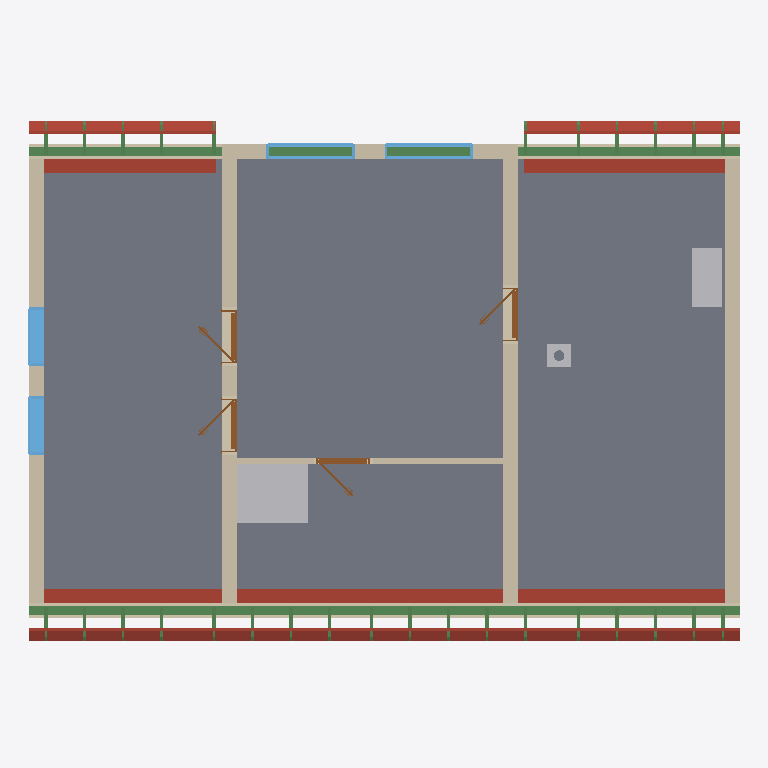
Plan cut of the same IFC building model at storey 'Roof - -3: 50 mm thermal insulation' (level 3.21 m, cut at 4.61 m), seen from above with north up, elements coloured by IFC class: 45 beams (green), 25 roofs (red-brown), 8 walls (beige), 4 windows (light blue), 4 doors (brown), 3 other elements (light grey), 1 slab (grey). Cut surfaces are drawn darker.
Extent 12.0 m × 8.9 m × 8.8 m (x, y, z). Storeys (12): Ground floor at 0.00 m; Upper floor at 3.21 m; Roof - -1: 100 mm thermal insulation at 3.21 m; Roof - -2: Vapour barrier at 3.21 m; Roof - -3: 50 mm thermal insulation at 3.21 m; Roof - -4: Gypsum plasterboard at 3.21 m; Roof - 0: Rafters at 3.21 m; Roof - +1: Sheathing at 3.21 m; Roof - +2: Underlay at 3.21 m; Roof - +3: Counter-battens at 3.21 m; Roof - +4: Tile battens at 3.21 m; Roof - +5: Tiles at 3.21 m. Elements (319): 195 IfcBeam, 63 IfcSlab, 20 IfcWall, 17 IfcFurniture, 10 IfcDoor, 8 IfcWindow, 3 IfcSanitaryTerminal, 2 IfcStair, 1 IfcChimney.

HEADER;
FILE_DESCRIPTION(('ViewDefinition[DesignTransferView]'),'2;1');
FILE_NAME('/dev/null','2026-08-15T06:42:36+02:00',(''),(''),'IfcOpenShell 0.8.5','IfcOpenShell 0.8.5','Nobody');
FILE_SCHEMA(('IFC4'));
ENDSEC;
DATA;
#1=IFCPROJECT('0FIPUTJbL75Plfuu0RC9NT',$,'My house',$,$,$,$,(#10,#15),#5);
#19=IFCSITE('2F8yjobm91tgpWiPoOqpzY',$,'Site',$,$,#27,$,$,$,$,$,$,$,$);
#20=IFCBUILDING('1ooQy2UJ143QVOopPSgX47',$,'My house',$,$,#32,$,$,$,$,$,$);
#33=IFCBUILDINGSTOREY('32g8OV3ZDBrecckkap4wch',$,'Ground floor',$,$,#39,$,$,$,0.0);
#40=IFCBUILDINGSTOREY('2937sRgyPDiucuOoIhZCj4',$,'Upper floor',$,$,#45,$,$,$,3.21);
#14495=IFCBUILDINGSTOREY('2KnG9UOBHBPevV2n4uS3ey',$,'Roof - -1: 100 mm thermal insulation','Visibility container for Thermal insulation 100 mm','ROOF_LAYER',#14500,$,$,$,3.21);
#14501=IFCBUILDINGSTOREY('1_szP2HrHEGQg3H_BmGn6L',$,'Roof - -2: Vapour barrier','Visibility container for Vapour barrier','ROOF_LAYER',#14506,$,$,$,3.21);
#14507=IFCBUILDINGSTOREY('2ZdFYiOrjBs8dNNzlgrN6_',$,'Roof - -3: 50 mm thermal insulation','Visibility container for Thermal insulation 50 mm','ROOF_LAYER',#14512,$,$,$,3.21);
#14513=IFCBUILDINGSTOREY('1MOfpFutb5BvG_iMbFXXWT',$,'Roof - -4: Gypsum plasterboard','Visibility container for Gypsum plasterboard','ROOF_LAYER',#14518,$,$,$,3.21);
#14519=IFCBUILDINGSTOREY('06igGcTwL8P9wjhC4YAGOo',$,'Roof - 0: Rafters','Visibility container for Rafters','ROOF_LAYER',#14524,$,$,$,3.21);
#14525=IFCBUILDINGSTOREY('2IVBxYe2rEheNW9LxIPRrw',$,'Roof - +1: Sheathing','Visibility container for Roof sheathing','ROOF_LAYER',#14530,$,$,$,3.21);
#14531=IFCBUILDINGSTOREY('1WLmcMaaf0WxN$wYEkmpGC',$,'Roof - +2: Underlay','Visibility container for Roofing underlay','ROOF_LAYER',#14536,$,$,$,3.21);
#14537=IFCBUILDINGSTOREY('2AOxUocfv9QfkzQKGeLZlv',$,'Roof - +3: Counter-battens','Visibility container for Counter-battens','ROOF_LAYER',#14542,$,$,$,3.21);
#14543=IFCBUILDINGSTOREY('1bltdjvyzEzQdhTj2fRUSS',$,'Roof - +4: Tile battens','Visibility container for Tile battens','ROOF_LAYER',#14548,$,$,$,3.21);
#14549=IFCBUILDINGSTOREY('2aMsFReb5BZO7mBLkrR$TO',$,'Roof - +5: Tiles','Visibility container for Roof tiles','ROOF_LAYER',#14554,$,$,$,3.21);
#97=IFCSLAB('3chhp7ri13D92eFkOOEOZr',$,'Upper-floor build-up',$,$,#103,#110,$,.FLOOR.);
#12839=IFCWALL('0nfv8AVTvB3QNCbPNo8rj3',$,'Wall 7',$,$,#12848,#12883,$,$);
#12754=IFCWALL('0w0V_7Izv7qRXcWziE0f8X',$,'Wall 6',$,$,#12763,#12798,$,$);
#12669=IFCWALL('1LYa32jbn5UfRr7HYWhFCr',$,'Wall 5',$,$,#12678,#12713,$,$);
#13497=IFCBEAM('1NVp8lyiTEcg02yYUIOSTB',$,'Beam',$,$,#13502,#13511,$,.BEAM.);
#12548=IFCWALL('2bY9HIbO9BPwx84arSX_Fv',$,'Wall 4',$,$,#12557,#12592,$,$);
#13516=IFCBEAM('06IlZtlmf83eFOLoDZbA7f',$,'Beam',$,$,#13521,#13530,$,.BEAM.);
#13142=IFCFURNITURE('1FElodx8b08eZhyPIwUYSn',$,'zachod nahore',$,'zachod nahore',#13147,#13154,$,.USERDEFINED.);
#12498=IFCWALL('2CrzVsVirEwfKfXvUSUQlr',$,'Wall 2',$,$,#12507,#12518,$,$);
#15458=IFCSLAB('2mtJWkLz562f4Z1icMfv5_',$,'Street middle roofing underlay',$,$,#15506,#15488,$,.ROOF.);
#12523=IFCWALL('14JNQVKGb9OBawos5u02x4',$,'Wall 3',$,$,#12532,#12543,$,$);
#16907=IFCSLAB('10GhAILIr86x7a6czmsYUg',$,'Garden right roofing underlay',$,$,#16955,#16937,$,.ROOF.);
#15941=IFCSLAB('0Wj_4E1mz6dfVYxa9nZvK3',$,'Street right roofing underlay',$,$,#15989,#15971,$,.ROOF.);
#16424=IFCSLAB('2Q1ojGnA12_P65qiXk0qkG',$,'Garden left roofing underlay',$,$,#16472,#16454,$,.ROOF.);
#13557=IFCFURNITURE('3mOekWmFXAe8hcpuyAIHxM',$,'Rekuperace',$,'Rekuperace',#13562,#13569,$,.USERDEFINED.);
#14963=IFCSLAB('3kv9ftBcf3t9gg69ceR7qT',$,'Street left roofing underlay',$,$,#15017,#14993,$,.ROOF.);
#15073=IFCSLAB('1rEWFCRtTBBPCgufQK1uZD',$,'Street middle 100 mm thermal insulation',$,$,#15156,#15138,$,.ROOF.);
#12473=IFCWALL('3M3$p0PmP7K9L70SwGupnX',$,'Wall 1',$,$,#12482,#12493,$,$);
#15241=IFCSLAB('28ghOFFhjBHvucwX_O019M',$,'Street middle 50 mm thermal insulation',$,$,#15324,#15306,$,.ROOF.);
#12960=IFCWALL('2_i3tvCHn9EB4gD7YjSDBB',$,'Wall 8',$,$,#12970,#12981,$,$);
#15556=IFCSLAB('2rjFYLArD9hgm9$YXedA5n',$,'Street right 100 mm thermal insulation',$,$,#15639,#15621,$,.ROOF.);
#16522=IFCSLAB('3NY99G$KH79vBugFPjuFmT',$,'Garden right 100 mm thermal insulation',$,$,#16605,#16587,$,.ROOF.);
#14555=IFCSLAB('1ZOc$yVin2LfIOpZ_d3R8S',$,'Street left 100 mm thermal insulation',$,$,#14644,#14620,$,.ROOF.);
#16039=IFCSLAB('33xvDei2r65vVZr_Pmlt4o',$,'Garden left 100 mm thermal insulation',$,$,#16122,#16104,$,.ROOF.);
#15724=IFCSLAB('38UFtcQJX4iOBBiK7ngphV',$,'Street right 50 mm thermal insulation',$,$,#15807,#15789,$,.ROOF.);
#16690=IFCSLAB('1pGy4W4UT9QeYkFlzMw5f7',$,'Garden right 50 mm thermal insulation',$,$,#16773,#16755,$,.ROOF.);
#14366=IFCWINDOW('1jkeQng558TBChhigRbc5k',$,'Window 4',$,$,#14443,#14367,$,1.25,1.0,.WINDOW.,.SINGLE_PANEL.,$);
#14270=IFCWINDOW('1_oVKcVpn0PgmTWOIVuZ$f',$,'Window 3',$,$,#14347,#14271,$,1.25,1.0,.WINDOW.,.SINGLE_PANEL.,$);
#15409=IFCSLAB('2Jra4p10r7$RrCT02WUCcv',$,'Street middle roof sheathing',$,$,#15457,#15439,$,.ROOF.);
#14735=IFCSLAB('2kHV9mYB15RAncV$PW_Hyz',$,'Street left 50 mm thermal insulation',$,$,#14819,#14800,$,.ROOF.);
#16207=IFCSLAB('2PGy_SOOf8afItLCsUw9Dv',$,'Garden left 50 mm thermal insulation',$,$,#16290,#16272,$,.ROOF.);
#15325=IFCSLAB('26m9kT8GTCn8Law6NxMtpq',$,'Street middle gypsum plasterboard',$,$,#15408,#15390,$,.ROOF.);
#13706=IFCWINDOW('1Ans77F2r3wOe1tXMoDJln',$,'Window 2',$,$,#13783,#13707,$,1.0,1.5,.WINDOW.,.SINGLE_PANEL.,$);
#13610=IFCWINDOW('3RY2B6EcnE7Op60fBIp$Fr',$,'Window 1',$,$,#13687,#13611,$,1.0,1.5,.WINDOW.,.SINGLE_PANEL.,$);
#15892=IFCSLAB('0G0YD8SvP8BeNaMruYeNZD',$,'Street right roof sheathing',$,$,#15940,#15922,$,.ROOF.);
#15808=IFCSLAB('2q37Q_bFnFfg8$I_kdacWZ',$,'Street right gypsum plasterboard',$,$,#15891,#15873,$,.ROOF.);
#16774=IFCSLAB('32hsjZGTHF4QiO8SloAnmg',$,'Garden right gypsum plasterboard',$,$,#16857,#16839,$,.ROOF.);
#14910=IFCSLAB('0vr7zxu652Oh_1qay2920B',$,'Street left roof sheathing',$,$,#14962,#14940,$,.ROOF.);
#14820=IFCSLAB('2ptM8WNWL8QgoyildmpWtk',$,'Street left gypsum plasterboard',$,$,#14909,#14885,$,.ROOF.);
#16291=IFCSLAB('2Ws3voBafCzRag2UUT8744',$,'Garden left gypsum plasterboard',$,$,#16374,#16356,$,.ROOF.);
#2461=IFCCHIMNEY('1FhPtEqEH5ixQkXcFUTt5G',$,'Main chimney',$,$,#2466,#2481,$,.NOTDEFINED.);
#14114=IFCDOOR('1ro8Ds$Rv6pRAeAOfikw0j',$,'Door 4',$,$,#14233,#14122,$,2.14,0.9,.DOOR.,.SINGLE_SWING_LEFT.,$);
#13958=IFCDOOR('2Av8DZ0kz2HAgqEXQ2FRo3',$,'Door 3',$,$,#14077,#13966,$,2.14,0.9,.DOOR.,.SINGLE_SWING_RIGHT.,$);
#13802=IFCDOOR('0kXar_LrT6WvqLpiKmj9IU',$,'Door 2',$,$,#13921,#13810,$,2.14,0.9,.DOOR.,.SINGLE_SWING_RIGHT.,$);
#16858=IFCSLAB('0xUGKcN9P6CuryNqin3gEF',$,'Garden right roof sheathing',$,$,#16906,#16888,$,.ROOF.);
#13004=IFCDOOR('31APGanRHAEfM7sMAuyLH2',$,'Door 1',$,$,#13123,#13012,$,2.14,0.9,.DOOR.,.SINGLE_SWING_RIGHT.,$);
#16375=IFCSLAB('1FkEHX4_5AwA6VQXti_107',$,'Garden left roof sheathing',$,$,#16423,#16405,$,.ROOF.);
#23260=IFCBEAM('0D2Q_qZLX2$giqBefHmA$Q',$,'Rafter 1',$,'RAFTER',#23307,#23291,$,.USERDEFINED.);
#23356=IFCBEAM('3Z4t40RvD2WAnj__Au$3aI',$,'Rafter 1',$,'RAFTER',#23402,#23387,$,.USERDEFINED.);
#23638=IFCBEAM('2J_8eIWxz6PfukVVoux$$K',$,'Rafter 1',$,'RAFTER',#23684,#23669,$,.USERDEFINED.);
#23732=IFCBEAM('3cQByXbbb5vA6xaSmm8LpH',$,'Rafter 1',$,'RAFTER',#23778,#23763,$,.USERDEFINED.);
#24014=IFCBEAM('0EdwC2HWH58ezmhgQCB0Yk',$,'Rafter 1',$,'RAFTER',#24060,#24045,$,.USERDEFINED.);
#24108=IFCBEAM('10wAT5lwX9yP6jj2l4SXDX',$,'Rafter 1',$,'RAFTER',#24154,#24139,$,.USERDEFINED.);
#24578=IFCBEAM('1ES12rRxP6i8_B0aiD5Rvo',$,'Rafter 1',$,'RAFTER',#24624,#24609,$,.USERDEFINED.);
#25518=IFCBEAM('3OjpRF0hbD5QJAvk6mFumn',$,'Rafter 1',$,'RAFTER',#25564,#25549,$,.USERDEFINED.);
#26082=IFCBEAM('34zuP4WpXFz9khnizPPBzI',$,'Rafter 1',$,'RAFTER',#26128,#26113,$,.USERDEFINED.);
#26740=IFCBEAM('36r6vzrm9E2hNzCvTj8gbu',$,'Rafter 1',$,'RAFTER',#26786,#26771,$,.USERDEFINED.);
#26834=IFCBEAM('2ggiWmwIH5c9ns3YfLoBZN',$,'Rafter 1',$,'RAFTER',#26880,#26865,$,.USERDEFINED.);
#27116=IFCBEAM('2ZEQMmEJz1E8D3otlfBNE2',$,'Rafter 1',$,'RAFTER',#27162,#27147,$,.USERDEFINED.);
#27210=IFCBEAM('32cyuB24LExPoHRooSXlgz',$,'Rafter 1',$,'RAFTER',#27256,#27241,$,.USERDEFINED.);
#27304=IFCBEAM('3dWxhjlhP3LfLHH2x3vfe2',$,'Rafter 1',$,'RAFTER',#27350,#27335,$,.USERDEFINED.);
#27398=IFCBEAM('2FuOLH_k57wh2ftZpPJr6D',$,'Rafter 1',$,'RAFTER',#27444,#27429,$,.USERDEFINED.);
#23450=IFCBEAM('1Aq1XBrfj7wwghx_UH1I0k',$,'Rafter 1',$,'RAFTER',#23496,#23481,$,.USERDEFINED.);
#23544=IFCBEAM('13XIAWeJbEKf5fplzHlC_q',$,'Rafter 1',$,'RAFTER',#23590,#23575,$,.USERDEFINED.);
#23826=IFCBEAM('0mibiPTLXDJuzFX8s481Eg',$,'Rafter 1',$,'RAFTER',#23872,#23857,$,.USERDEFINED.);
#23920=IFCBEAM('24fvA3VWL1GwsqILUhWpxM',$,'Rafter 1',$,'RAFTER',#23966,#23951,$,.USERDEFINED.);
#24296=IFCBEAM('10sNPvnPf3qAXSnKRnAv9_',$,'Rafter 1',$,'RAFTER',#24342,#24327,$,.USERDEFINED.);
#24860=IFCBEAM('2iQrqAKWj579Jl3SQKPWZ9',$,'Rafter 1',$,'RAFTER',#24906,#24891,$,.USERDEFINED.);
#25236=IFCBEAM('35wBSnOLH9iA9IAQVAMDgN',$,'Rafter 1',$,'RAFTER',#25282,#25267,$,.USERDEFINED.);
#25800=IFCBEAM('3zvclOojD0HxRBwLwqtq8e',$,'Rafter 1',$,'RAFTER',#25846,#25831,$,.USERDEFINED.);
#26364=IFCBEAM('174x3F2Mr0mh79dvpgoSme',$,'Rafter 1',$,'RAFTER',#26410,#26395,$,.USERDEFINED.);
#26458=IFCBEAM('2$K5atwN1BlOgCAhfu9Fcr',$,'Rafter 1',$,'RAFTER',#26504,#26489,$,.USERDEFINED.);
#26552=IFCBEAM('0Vv5bORV991AMfXpTDiDlW',$,'Rafter 1',$,'RAFTER',#26598,#26583,$,.USERDEFINED.);
#26646=IFCBEAM('0bSFExW2zBGPxkjWNZda6C',$,'Rafter 1',$,'RAFTER',#26692,#26677,$,.USERDEFINED.);
#26928=IFCBEAM('0Fc4Bfa8T01eYgEk7uCmMr',$,'Rafter 1',$,'RAFTER',#26974,#26959,$,.USERDEFINED.);
#27022=IFCBEAM('3xsRZt9cn55xlJgMYKrnT_',$,'Rafter 1',$,'RAFTER',#27068,#27053,$,.USERDEFINED.);
#23497=IFCBEAM('3cloo_MQHF0eKAxszGmjh6',$,'Street counter-batten 2',$,$,#23543,#23528,$,.BEAM.);
#23591=IFCBEAM('3QiaclhWv2XwYzDHeMNiIe',$,'Garden counter-batten 2',$,$,#23637,#23622,$,.BEAM.);
#23873=IFCBEAM('3tCacJMebCthfW4qtZczi3',$,'Street counter-batten 4',$,$,#23919,#23904,$,.BEAM.);
#23967=IFCBEAM('1kyC5DZhr9NBsMm$KYC8O1',$,'Garden counter-batten 4',$,$,#24013,#23998,$,.BEAM.);
#24343=IFCBEAM('0t7VNV$Dz1Yw1NyYwGz4L2',$,'Street counter-batten 7',$,$,#24389,#24374,$,.BEAM.);
#24907=IFCBEAM('2Bm7PBRzf1qQyCDBEc0nhs',$,'Street counter-batten 11',$,$,#24953,#24938,$,.BEAM.);
#25283=IFCBEAM('3rbTPjcLD1sh3D9Ew9mMFb',$,'Street counter-batten 14',$,$,#25329,#25314,$,.BEAM.);
#25847=IFCBEAM('2Mikk8jdf6SfdlA5A$Tdf7',$,'Street counter-batten 18',$,$,#25893,#25878,$,.BEAM.);
#26411=IFCBEAM('34nwyVDFD7EgKxnkufQ4zM',$,'Street counter-batten 22',$,$,#26457,#26442,$,.BEAM.);
#26505=IFCBEAM('3YlZmDaPLFX9DZgTFvomPy',$,'Garden counter-batten 22',$,$,#26551,#26536,$,.BEAM.);
#26599=IFCBEAM('2tA8ib9uH8HOnv9mFdTRu7',$,'Street counter-batten 23',$,$,#26645,#26630,$,.BEAM.);
#26693=IFCBEAM('3MOYZbrgb56hQOE6Hr_BfV',$,'Garden counter-batten 23',$,$,#26739,#26724,$,.BEAM.);
#26975=IFCBEAM('27K62WBIvA$9LEwGtSa0nG',$,'Street counter-batten 25',$,$,#27021,#27006,$,.BEAM.);
#27069=IFCBEAM('3trbtGVUb4PeNJwwb7NUcm',$,'Garden counter-batten 25',$,$,#27115,#27100,$,.BEAM.);
ENDSEC;
